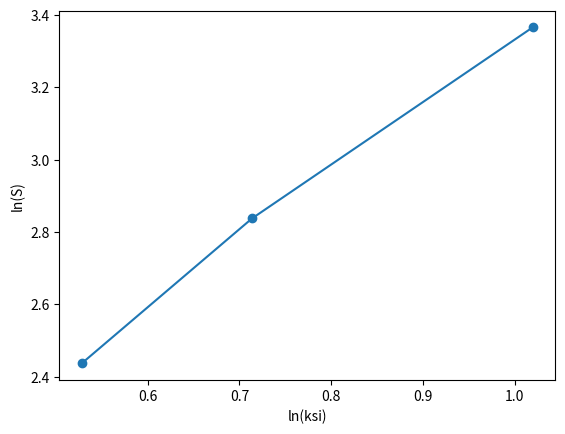

Source code (Python):
import numpy as np
import random as rn
import matplotlib.pyplot as plt


def creating_the_cluster (A , L , p): #This is a recursive function that creats the cluster
    for i in range (L):  #border conditions have been considered periodic
        for j in range (L):
            if A[i%L][j%L]==1:
                A[i%L][j%L]=11 # 11 means : Done 
                if A[i%L][(j+1)%L] == 0:
                    c = rn.random()
                    if c>=float(p) :
                        A[i%L][(j+1)%L] = 1 #1 means: Unlock
                        creating_the_cluster (A , L , p)
                    else:
                        A[i%L][(j+1)%L] = 2 #2 means: Block

                if A[(i+1)%L][j%L] == 0:
                    c = rn.random()
                    if c>=float(p) :
                        A[(i+1)%L][j%L] = 1 #1 means: Unlock
                        creating_the_cluster (A , L , p)
                    else:
                        A[(i+1)%L][j%L] = 2 #2 means: Block


                if A[i%L][(j-1)%L] == 0:
                    c = rn.random()
                    if c>=float(p) :
                        A[i%L][(j-1)%L] = 1 #1 means: Unlock
                        creating_the_cluster (A , L , p)
                    else:
                        A[i%L][(j-1)%L] = 2 #2 means: Block


                if A[(i-1)%L][j%L] == 0:
                    c = rn.random()
                    if c>=float(p) :
                        A[(i-1)%L][j%L] = 1 #1 means: Unlock
                        creating_the_cluster (A , L , p)
                    else:
                        A[(i-1)%L][j%L] = 2 #2 means: Block                  
                
    return A


def calcuting_S (A):
    S = 0
    for i in range (L):
        for j in range (L):
            if A[i][j]==11:
                S+=1
    return S

def length_of_correlation (A , L , S):
   
    center_of_mass_array = np.zeros((3 ,1))


    for i in range (L):
        for j in range (L):
            if A[i][j]==11 :
                center_of_mass_array[0] += i
                center_of_mass_array[1] += j
                center_of_mass_array[2] += 1
        
    center_of_mass_array[0] =  center_of_mass_array[0] / center_of_mass_array[2] #this contains the x component of center of mass 
    center_of_mass_array[1] =  center_of_mass_array[1] / center_of_mass_array[2] #this contains the y component of center of mass 
    # and the 3rd row of center_of_mass_array contains the number of members of this cluster
        


    d = np.zeros((2,1))

    for i in range (L):
        for j in range (L):
            if A[i][j]==11:
                d[0] += (center_of_mass_array[0] - i)**2
                d[1] += (center_of_mass_array[1] - j)**2

    length_of_correlation = 0
    length_of_correlation = d[0] + d[1]
    length_of_correlation = length_of_correlation / center_of_mass_array[2]
    length_of_correlation = (length_of_correlation)**(1/2)
            
    return length_of_correlation


def running(L, p):
    mean_S = 0
    mean_length_of_correlation = 0
    for i in range(100):
        A = np.zeros((L , L) , dtype=int)
        A [int(L/2) , int(L/2)] = 1
        D = creating_the_cluster (A , L , p)
        S = calcuting_S (D)
        mean_S += S
        mean_length_of_correlation += length_of_correlation(D , L , S)
    mean_length_of_correlation = mean_length_of_correlation / 100
    mean_S = mean_S / 100
    return mean_S , mean_length_of_correlation

#main code:

L = 10
p = [0.50 , 0.55 , 0.59]
A = np.zeros((L , L) , dtype=int)
A [int(L/2) , int(L/2)] = 1

S = np.zeros(len(p))
ksi = np.zeros(len(p))
ln_S = np.zeros(len(p))
ln_ksi = np.zeros(len(p))

for i in range (len(p)):
    S[i] , ksi[i] = running(L, p[i])
    ln_S[i] = np.log(S[i])
    ln_ksi[i] = np.log(ksi[i])
    
print ('S = ' , S)
print ('ksi = ' , ksi)
plt.scatter (ln_ksi , ln_S)
plt.plot(ln_ksi , ln_S)
plt.xlabel('ln(ksi)')
plt.ylabel('ln(S)')
plt.show()
m , b = np.polyfit(ln_ksi , ln_S , 1)
print ("m = ", m)

        
    
